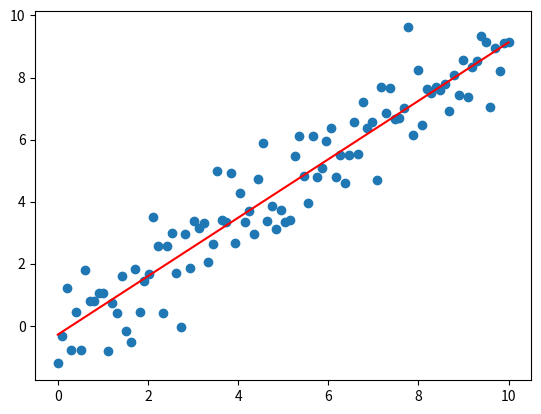

This chart was generated by the following Python code:
import numpy as np
import matplotlib.pyplot as plt

X = np.linspace(0, 10, 100)
y = X*0.9+np.random.randn(100)

w = 0       # 기울기
b = 0       # 절편

lrate = 0.01  # 학습률
epochs = 20000  # 반복 횟수

n = float(len(X)) # 입력 데이터의 개수

# 경사 하강법
for i in range(epochs): 
    y_pred = w*X + b  			# 선형 회귀 예측값
    dw = (2/n) * sum(X * (y_pred-y)) 	# 넘파이 배열간의 산술 계산은 요소별로 적용
    db = (2/n) * sum(y_pred-y)  	# sum()은 모든 요소들의 합을 계산하는 내장 함수
    w = w - lrate * dw  		# 기울기 수정
    b = b - lrate * db  		# 절편 수정
    
# 기울기와 절편을 출력한다. 
print (w, b)

# 예측값을 만든다.
y_pred = w*X + b

# 입력 데이터를 그래프 상에 찍는다. 
plt.scatter(X, y) 

# 예측값은 선그래프로 그린다. 
plt.plot([min(X), max(X)], [min(y_pred), max(y_pred)], color='red')
plt.show()